Run: headless pygame with SDL's dummy video driver; simulated clock (each Clock.tick advances the game by its frame time, no real sleeping); random seed 0; keys injected as events and as key.get_pressed() state; mouse plan: one left click at the window centre at the start of phase 2, then a move to the lower-right quarter at the start of phase 3.
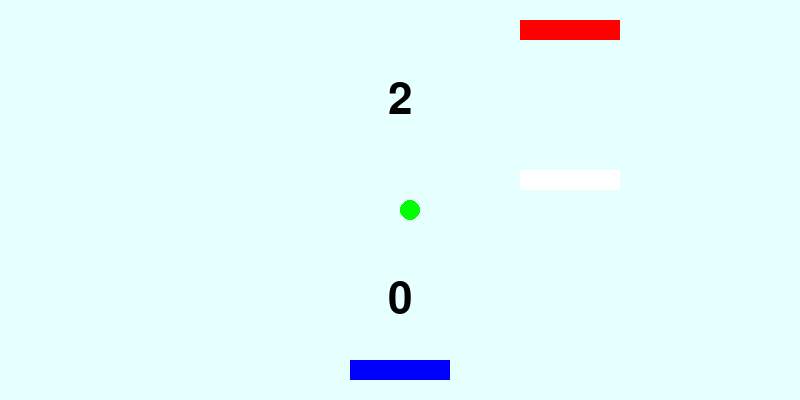
Frame 1 of 4 · flips 1–60 · no input
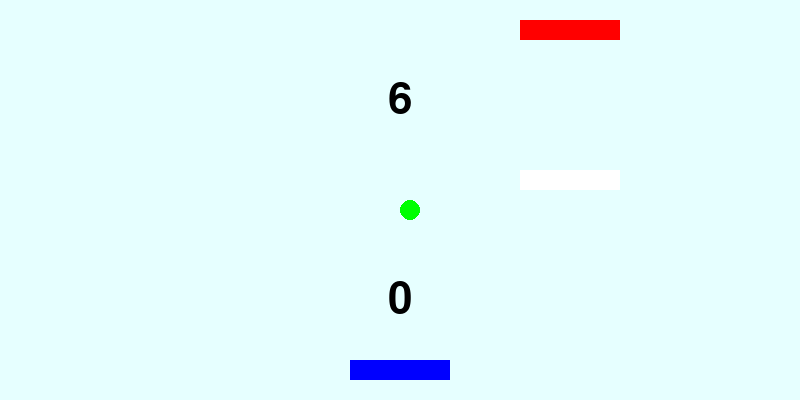
Frame 2 of 4 · flips 61–180 · clicked the window centre · tapped SPACE, RETURN · held RIGHT (→), D
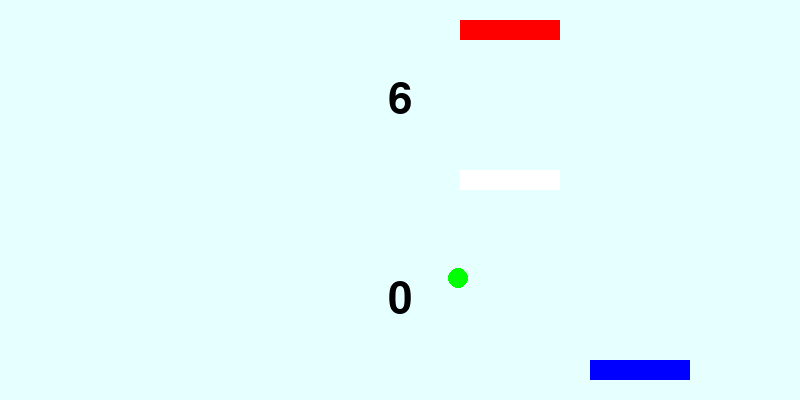
Frame 3 of 4 · flips 181–300 · moved the mouse to the lower-right quarter · held DOWN (↓), S
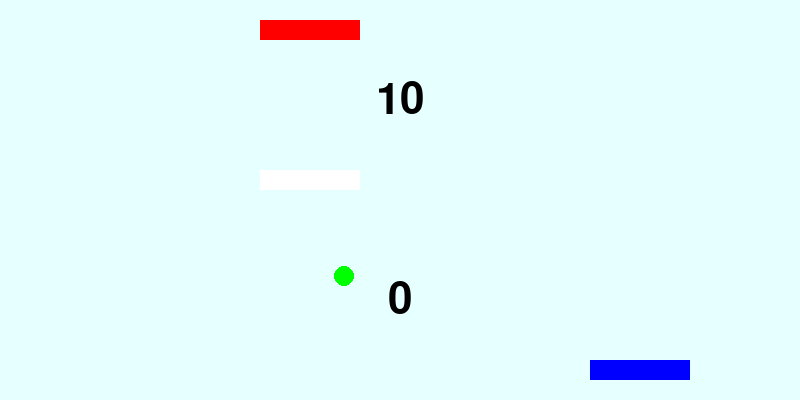
Frame 4 of 4 · flips 301–420 · held LEFT (←), A, UP (↑), W

The pygame program that drew these frames:

import pygame, sys
from pygame.locals import *

pygame.init()

FPS = 30
fpsClock = pygame.time.Clock()

OKNOGRY_SZER = 800
OKNOGRY_WYS = 400

OKNOGRY = pygame.display.set_mode((OKNOGRY_SZER, OKNOGRY_WYS), 0, 32)
pygame.display.set_caption('Prosty Pong')

LT_BLUE = (230, 255, 255)
WHITE = (255, 255, 255)
RED = (255, 0, 0)
GREEN = (0, 255, 0)
BLUE = (0, 0, 255)

PALETKA_SZER = 100
PALETKA_WYS = 20

PALETKA_1_POZ = (350, 360)
paletka1_obr = pygame.Surface([PALETKA_SZER, PALETKA_WYS])
paletka1_obr.fill(BLUE)
paletka1_prost = paletka1_obr.get_rect()
paletka1_prost.x = PALETKA_1_POZ[0]
paletka1_prost.y = PALETKA_1_POZ[1]

PALETKA_2_POZ = (350, 20)
paletka2_obr = pygame.Surface([PALETKA_SZER, PALETKA_WYS])
paletka2_obr.fill(RED)
paletka2_prost = paletka2_obr.get_rect()
paletka2_prost.x = PALETKA_2_POZ[0]
paletka2_prost.y = PALETKA_2_POZ[1]

PALETKA_3_POZ = pygame.sprite.Sprite()
PALETKA_3_POZ = (350, 170)
paletka3_obr = pygame.Surface([PALETKA_SZER, PALETKA_WYS])
paletka3_obr.fill(WHITE)
paletka3_prost = paletka3_obr.get_rect()
paletka3_prost.x = PALETKA_3_POZ[0]
paletka3_prost.y = PALETKA_3_POZ[1]

AI_PREDKOSC = 5

PILKA_SZER = 20
PILKA_WYS = 20
PILKA_PREDKOSC_X = 6
PILKA_PREDKOSC_Y = 6
pilka_obr = pygame.Surface([PILKA_SZER, PILKA_WYS], pygame.SRCALPHA, 32).convert_alpha()
pygame.draw.ellipse(pilka_obr, GREEN, [0, 0, PILKA_SZER, PILKA_WYS])
pilka_prost = pilka_obr.get_rect()
pilka_prost.x = OKNOGRY_SZER / 2
pilka_prost.y = OKNOGRY_WYS / 2

GRACZ_1_PKT = '0'
GRACZ_2_PKT = '0'
fontObj = pygame.font.Font(None, 64)

def drukuj_punkty_p1():
    tekst_obr1 = fontObj.render(GRACZ_1_PKT, True, (0, 0, 0))
    tekst_prost1 = tekst_obr1.get_rect()
    tekst_prost1.center = (OKNOGRY_SZER / 2, OKNOGRY_WYS * 0.75)
    OKNOGRY.blit(tekst_obr1, tekst_prost1)

def drukuj_punkty_p2():
    tekst_obr2 = fontObj.render(GRACZ_2_PKT, True, (0, 0, 0))
    tekst_prost2 = tekst_obr2.get_rect()
    tekst_prost2.center = (OKNOGRY_SZER / 2, OKNOGRY_WYS / 4)
    OKNOGRY.blit(tekst_obr2, tekst_prost2)

while True:
    for event in pygame.event.get():
        if event.type == QUIT:
            pygame.quit()
            sys.exit()
        if event.type == MOUSEMOTION:
            myszaX, myszaY = event.pos
            przesuniecie = myszaX - (PALETKA_SZER / 2)
            if przesuniecie > OKNOGRY_SZER - PALETKA_SZER:
                przesuniecie = OKNOGRY_SZER - PALETKA_SZER
            if przesuniecie < 0:
                przesuniecie = 0
            paletka1_prost.x = przesuniecie

    if pilka_prost.centerx > paletka2_prost.centerx:
        paletka2_prost.x += AI_PREDKOSC
    elif pilka_prost.centerx < paletka2_prost.centerx:
        paletka2_prost.x -= AI_PREDKOSC

    if pilka_prost.centerx > paletka3_prost.centerx:
        paletka3_prost.x += AI_PREDKOSC
    elif pilka_prost.centerx < paletka3_prost.centerx:
        paletka3_prost.x -= AI_PREDKOSC

    pilka_prost.x += PILKA_PREDKOSC_X
    pilka_prost.y += PILKA_PREDKOSC_Y

    if pilka_prost.right >= OKNOGRY_SZER:
        PILKA_PREDKOSC_X *= -1
    if pilka_prost.left <= 0:
        PILKA_PREDKOSC_X *= -1

    if pilka_prost.colliderect(paletka1_prost):
        PILKA_PREDKOSC_Y *= -1
        pilka_prost.bottom = paletka1_prost.top

    if pilka_prost.colliderect(paletka2_prost):
        PILKA_PREDKOSC_Y *= -1
        pilka_prost.top = paletka2_prost.bottom

    if pilka_prost.colliderect(paletka3_prost):
        PILKA_PREDKOSC_Y *= -1
        if pilka_prost.y < 170 :
            pilka_prost.bottom = paletka3_prost.top
        else:
            pilka_prost.top = paletka3_prost.bottom

    if pilka_prost.top <= 0:
        pilka_prost.x = OKNOGRY_SZER / 2
        pilka_prost.y = OKNOGRY_WYS / 2
        GRACZ_1_PKT = str(int(GRACZ_1_PKT) + 1)

    if pilka_prost.bottom >= OKNOGRY_WYS:
        pilka_prost.x = OKNOGRY_SZER / 2
        pilka_prost.y = OKNOGRY_WYS / 2
        GRACZ_2_PKT = str(int(GRACZ_2_PKT) + 1)

    OKNOGRY.fill(LT_BLUE)

    drukuj_punkty_p1()
    drukuj_punkty_p2()

    OKNOGRY.blit(paletka1_obr, paletka1_prost)
    OKNOGRY.blit(paletka2_obr, paletka2_prost)
    OKNOGRY.blit(paletka3_obr, paletka3_prost)

    OKNOGRY.blit(pilka_obr, pilka_prost)

    pygame.display.update()

    fpsClock.tick(FPS)
